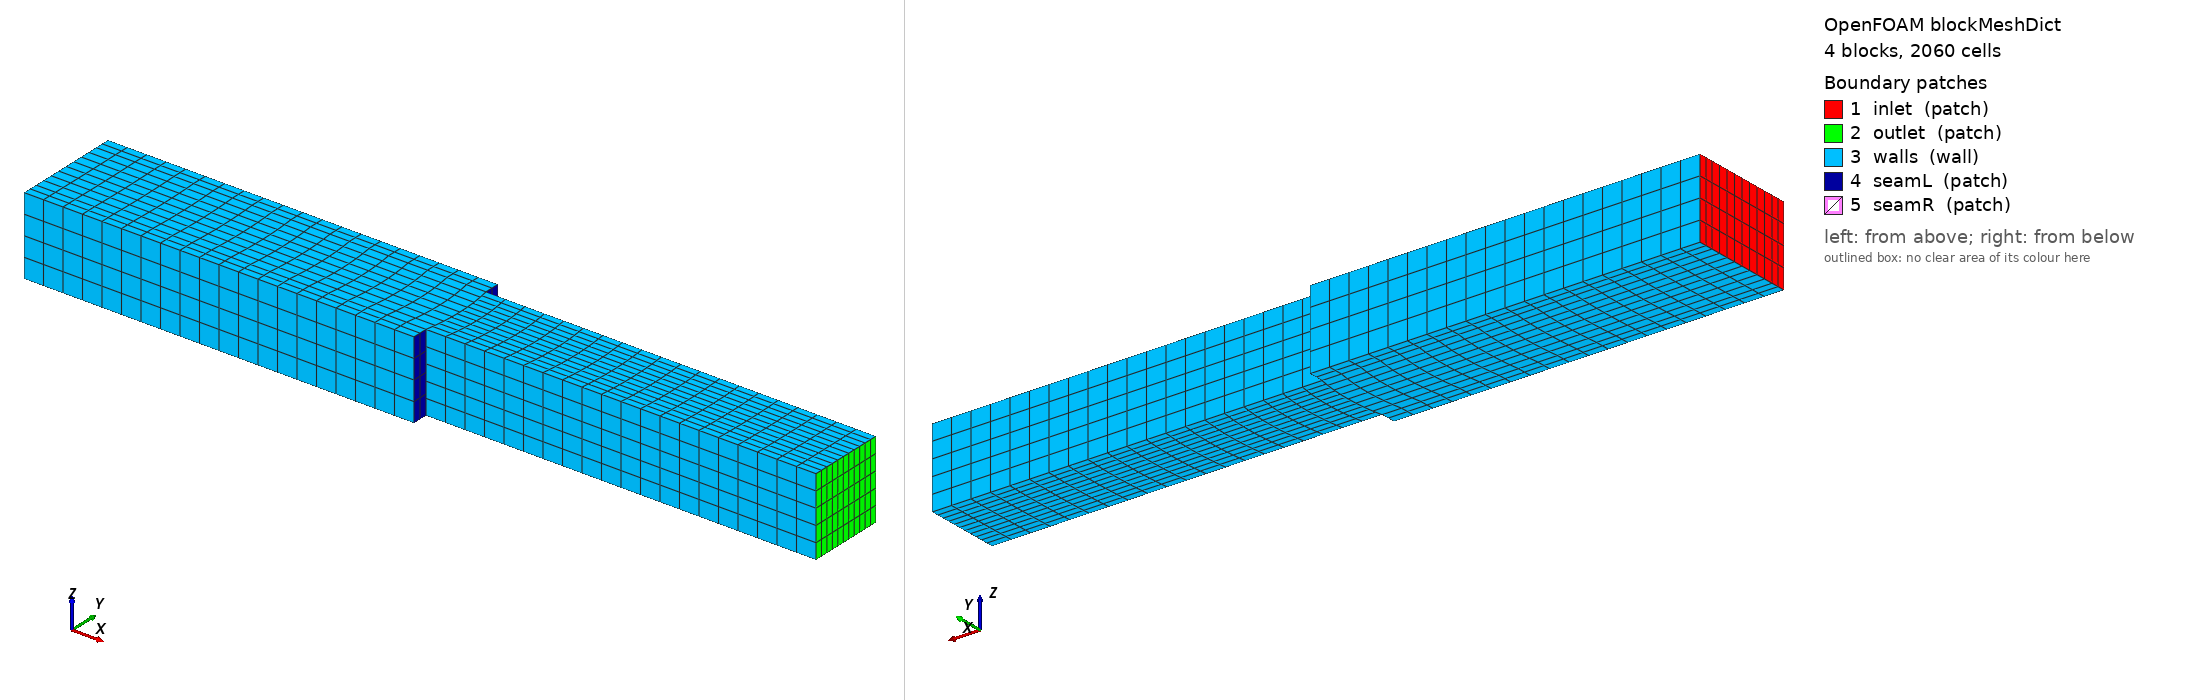

OpenFOAM case: the mesh blockMesh builds from blockMeshDict, 4 block(s), 2060 cells. Boundary patches (legend numbers): 1 inlet (patch), 2 outlet (patch), 3 walls (wall), 4 seamL (patch), 5 seamR (patch). Left view from above one corner, right view from below the opposite corner. Boundary conditions: 5 field file(s) under 0/ or 0.orig/; 5 of 5 drawn patches have an entry in a shipped field file.

=== system/blockMeshDict ===
/*--------------------------------*- C++ -*----------------------------------*\
  =========                 |
  \\      /  F ield         | radiationDose: tracking across a non-conformal seam
   \\    /   O peration     |
    \\  /    A nd           |
     \\/     M anipulation  |
\*---------------------------------------------------------------------------*/
FoamFile
{
    format      ascii;
    class       dictionary;
    object      blockMeshDict;
}
// * * * * * * * * * * * * * * * * * * * * * * * * * * * * * * * * * * * * * //

// A 1 m channel cut in two at x = 0.5 by a seam that Allrun couples
// non-conformally (createNonConformalCouples seamL seamR):
//
//  - Over 0 < y < 0.1 the seam is bowed toward +x (an arc through
//    x = 0.505 at y = 0.05) and the two sides are meshed with different
//    counts across it (8 x 4 cells on the left, 11 x 5 on the right), so
//    each side facets the curve with its own chords and the two surfaces
//    lie up to ~0.08 mm apart.
//
//  - The left side is wider: strips 0.02 m deep below y = 0 and above
//    y = 0.1 end on parts of seamL that face nothing on the right. Those
//    faces are uncovered by the coupling (its nonConformalError faces);
//    to a particle they are a wall.

scale   1;

vertices
(
    // Left, middle block: x from 0 to the seam, 0 < y < 0.1
    (0    0   0)        // 0
    (0.5  0   0)        // 1
    (0.5  0.1 0)        // 2
    (0    0.1 0)        // 3
    (0    0   0.1)      // 4
    (0.5  0   0.1)      // 5
    (0.5  0.1 0.1)      // 6
    (0    0.1 0.1)      // 7
    // Right block: the seam to x = 1 (its own vertices on the seam)
    (0.5  0   0)        // 8
    (1    0   0)        // 9
    (1    0.1 0)        // 10
    (0.5  0.1 0)        // 11
    (0.5  0   0.1)      // 12
    (1    0   0.1)      // 13
    (1    0.1 0.1)      // 14
    (0.5  0.1 0.1)      // 15
    // Left strips, -0.02 < y < 0 and 0.1 < y < 0.12
    (0   -0.02 0)       // 16
    (0.5 -0.02 0)       // 17
    (0   -0.02 0.1)     // 18
    (0.5 -0.02 0.1)     // 19
    (0    0.12 0)       // 20
    (0.5  0.12 0)       // 21
    (0    0.12 0.1)     // 22
    (0.5  0.12 0.1)     // 23
);

blocks
(
    hex (0 1 2 3 4 5 6 7)         (20 8 4)  simpleGrading (1 1 1)
    hex (16 17 1 0 18 19 5 4)     (20 2 4)  simpleGrading (1 1 1)
    hex (3 2 21 20 7 6 23 22)     (20 2 4)  simpleGrading (1 1 1)
    hex (8 9 10 11 12 13 14 15)   (20 11 5) simpleGrading (1 1 1)
);

edges
(
    arc 1 2   (0.505 0.05 0)
    arc 5 6   (0.505 0.05 0.1)
    arc 8 11  (0.505 0.05 0)
    arc 12 15 (0.505 0.05 0.1)
);

boundary
(
    inlet
    {
        type patch;
        faces
        (
            (0 4 7 3)
            (16 18 4 0)
            (3 7 22 20)
        );
    }
    outlet
    {
        type patch;
        faces ((9 10 14 13));
    }
    walls
    {
        type wall;
        faces
        (
            // left: y = -0.02 and y = 0.12, then z = 0 and z = 0.1
            (16 17 19 18)
            (20 22 23 21)
            (0 3 2 1)
            (4 5 6 7)
            (16 0 1 17)
            (18 19 5 4)
            (3 20 21 2)
            (7 6 23 22)
            // right: y = 0 and y = 0.1, then z = 0 and z = 0.1
            (8 12 13 9)
            (11 10 14 15)
            (8 9 10 11)
            (12 15 14 13)
        );
    }
    seamL
    {
        type patch;
        faces
        (
            (1 2 6 5)
            (17 1 5 19)
            (2 21 23 6)
        );
    }
    seamR
    {
        type patch;
        faces ((8 12 15 11));
    }
);

mergePatchPairs ();

// ************************************************************************* //


=== system/controlDict ===
/*--------------------------------*- C++ -*----------------------------------*\
  =========                 |
  \\      /  F ield         | radiationDose: tracking across a non-conformal seam
   \\    /   O peration     |
    \\  /    A nd           |
     \\/     M anipulation  |
\*---------------------------------------------------------------------------*/
FoamFile
{
    format      ascii;
    class       dictionary;
    object      controlDict;
}

application     postProcess;
startTime       0;
endTime         0;
deltaT          1;
writeControl    timeStep;
writeInterval   1;
purgeWrite      0;
writeFormat     ascii;
writePrecision  8;

// Two instances, both against the seam of blockMeshDict:
//
//  walk     plug flow and a discrete random walk from the inlet. Particles
//           meet the seam at every angle, and the third of them injected
//           into the strips run into the uncovered parts of seamL and must
//           reflect off them until the walk takes them out.
//  grazing  no dispersion; particles seeded on the plane x = 0.2 slide
//           along the z = 0 wall into the seam's edge, where a line along
//           their displacement often meets the other side's surface past
//           its edge (OpenFOAM's transfer misses), and must cross anyway.
//
// `validate` checks every track escapes, its dose is t mJ/cm^2, and in
// `grazing` that its residence is 1.6 s: a track turned back at the seam
// arrives late.

functions
{
    walk
    {
        type            radiationDose;
        libs            ("libradiationDose.so");
        U               U;
        fluenceRate     G;
        seed            7;
        seeding         { type patchInjection; patches (inlet); nParticles 1000; }
        dispersion
        {
            type        discreteRandomWalk;
            k           k;
            epsilon     epsilon;
            Cl          0.15;
        }
        termination     { escapePatches (outlet); maxTime 20; maxDose 0; }
        integration     { dtMax 0.005; cflMax 0.5; }
        output          { kInact (0.1); writeVtk false; }
    }
    grazing
    {
        type            radiationDose;
        libs            ("libradiationDose.so");
        U               Ugrazing;
        fluenceRate     G;
        seed            7;
        seeding
        {
            type        pointInjection;
            nParticles  500;
            region      { type box; centre (0.2 0.05 0.05); size (1e-9 0.09 0.09); }
        }
        dispersion      { type none; }
        termination     { escapePatches (outlet); maxTime 20; maxDose 0; }
        integration     { dtMax 0.005; cflMax 0.5; }
        output          { kInact (0.1); writeVtk false; }
    }
}

// ************************************************************************* //


=== 0.orig/G ===
/*--------------------------------*- C++ -*----------------------------------*\
| =========                 |                                                 |
| \\      /  F ield         | radiationDose: across a non-conformal seam      |
|  \\    /   O peration     |                                                 |
|   \\  /    A nd           |                                                 |
|    \\/     M anipulation  |                                                 |
\*---------------------------------------------------------------------------*/
FoamFile
{
    version     2.0;
    format      ascii;
    class       volScalarField;
    object      G;
}
// * * * * * * * * * * * * * * * * * * * * * * * * * * * * * * * * * * * * * //

dimensions      [1 0 -3 0 0 0 0];

// Uniform fluence rate: every track's dose is G t 0.1 = t mJ/cm^2, so a
// track that loses time or dose at the seam shows as D != t.
internalField   uniform 10;

boundaryField
{
    inlet
    {
        type            zeroGradient;
    }
    outlet
    {
        type            zeroGradient;
    }
    walls
    {
        type            zeroGradient;
    }
    seamL
    {
        type            zeroGradient;
    }
    seamR
    {
        type            zeroGradient;
    }
}

// ************************************************************************* //


=== 0.orig/U ===
/*--------------------------------*- C++ -*----------------------------------*\
| =========                 |                                                 |
| \\      /  F ield         | radiationDose: across a non-conformal seam      |
|  \\    /   O peration     |                                                 |
|   \\  /    A nd           |                                                 |
|    \\/     M anipulation  |                                                 |
\*---------------------------------------------------------------------------*/
FoamFile
{
    version     2.0;
    format      ascii;
    class       volVectorField;
    object      U;
}
// * * * * * * * * * * * * * * * * * * * * * * * * * * * * * * * * * * * * * //

dimensions      [0 1 -1 0 0 0 0];

// Uniform plug flow inlet -> outlet for the random-walk instance. Not a
// solved flow (it runs into the walls of the left strips): the tracker
// only needs a velocity to move the particles with.
internalField   uniform (0.5 0 0);

boundaryField
{
    inlet
    {
        type            fixedValue;
        value           uniform (0.5 0 0);
    }
    outlet
    {
        type            zeroGradient;
    }
    walls
    {
        type            slip;
    }
    seamL
    {
        type            zeroGradient;
    }
    seamR
    {
        type            zeroGradient;
    }
}

// ************************************************************************* //


=== 0.orig/Ugrazing ===
/*--------------------------------*- C++ -*----------------------------------*\
| =========                 |                                                 |
| \\      /  F ield         | radiationDose: across a non-conformal seam      |
|  \\    /   O peration     |                                                 |
|   \\  /    A nd           |                                                 |
|    \\/     M anipulation  |                                                 |
\*---------------------------------------------------------------------------*/
FoamFile
{
    version     2.0;
    format      ascii;
    class       volVectorField;
    object      Ugrazing;
}
// * * * * * * * * * * * * * * * * * * * * * * * * * * * * * * * * * * * * * //

dimensions      [0 1 -1 0 0 0 0];

// The deterministic instance's velocity: 0.5 m/s along x and 0.5 m/s
// down into the z = 0 wall. The particles reach the wall and slide along
// it (each outer step's motion into it is reflected), so they meet the
// seam where it ends on the wall, at 45 degrees to it. Neither reflection
// off z = 0 nor crossing the seam changes the x speed, so every track that
// starts at x = 0.2 takes exactly 1.6 s to reach the outlet.
internalField   uniform (0.5 0 -0.5);

boundaryField
{
    inlet
    {
        type            fixedValue;
        value           uniform (0.5 0 -0.5);
    }
    outlet
    {
        type            zeroGradient;
    }
    walls
    {
        type            slip;
    }
    seamL
    {
        type            zeroGradient;
    }
    seamR
    {
        type            zeroGradient;
    }
}

// ************************************************************************* //


=== 0.orig/epsilon ===
/*--------------------------------*- C++ -*----------------------------------*\
  =========                 |
  \\      /  F ield         | radiationDose: tracking across a non-conformal seam
   \\    /   O peration     |
    \\  /    A nd           |
     \\/     M anipulation  |
\*---------------------------------------------------------------------------*/
FoamFile
{
    version     2.0;
    format      ascii;
    class       volScalarField;
    object      epsilon;
}
// * * * * * * * * * * * * * * * * * * * * * * * * * * * * * * * * * * * * * //

dimensions      [0 2 -3 0 0 0 0];

internalField   uniform 0.03125;

boundaryField
{
    inlet
    {
        type            zeroGradient;
    }
    outlet
    {
        type            zeroGradient;
    }
    walls
    {
        type            zeroGradient;
    }
    seamL
    {
        type            zeroGradient;
    }
    seamR
    {
        type            zeroGradient;
    }
}

// ************************************************************************* //


=== 0.orig/k ===
/*--------------------------------*- C++ -*----------------------------------*\
  =========                 |
  \\      /  F ield         | radiationDose: tracking across a non-conformal seam
   \\    /   O peration     |
    \\  /    A nd           |
     \\/     M anipulation  |
\*---------------------------------------------------------------------------*/
FoamFile
{
    version     2.0;
    format      ascii;
    class       volScalarField;
    object      k;
}
// * * * * * * * * * * * * * * * * * * * * * * * * * * * * * * * * * * * * * //

dimensions      [0 2 -2 0 0 0 0];

// Uniform turbulence, k = 2^-5: fluctuations of sqrt(2k/3) ~ 0.14 m/s on
// the 0.5 m/s plug flow, enough to bring particles to the seam at every
// angle and to carry the ones caught in the left strips out of them.
internalField   uniform 0.03125;

boundaryField
{
    inlet
    {
        type            zeroGradient;
    }
    outlet
    {
        type            zeroGradient;
    }
    walls
    {
        type            zeroGradient;
    }
    seamL
    {
        type            zeroGradient;
    }
    seamR
    {
        type            zeroGradient;
    }
}

// ************************************************************************* //
